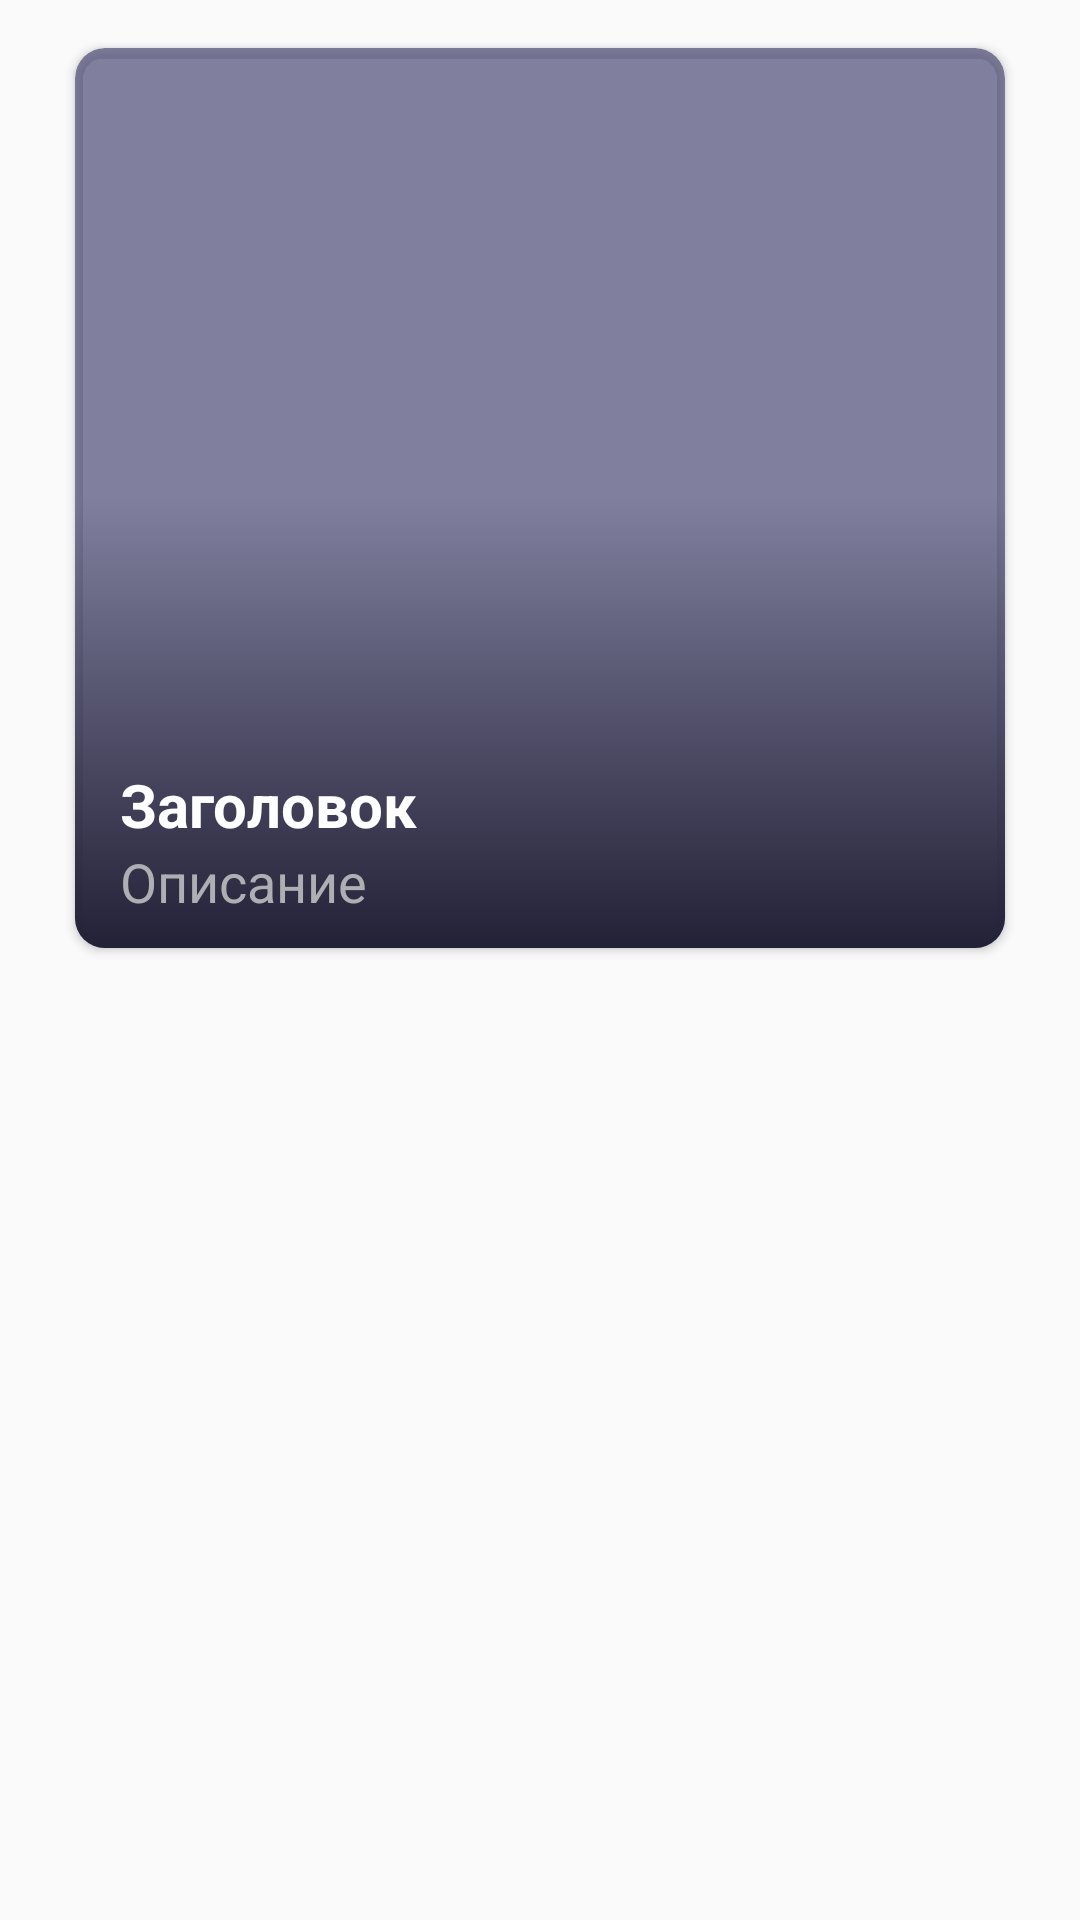

Reconstruct the res/layout file that produces this screen, plus the resources it refers to.
<!-- AndroidManifest.xml: application theme Theme.LiveAndHealth -->
<!-- res/layout/list_main_layout.xml -->
<?xml version="1.0" encoding="utf-8"?>
<androidx.constraintlayout.widget.ConstraintLayout
    xmlns:android="http://schemas.android.com/apk/res/android"
    xmlns:app="http://schemas.android.com/apk/res-auto"
    xmlns:tools="http://schemas.android.com/tools"
    android:layout_width="match_parent"
    android:layout_height="match_parent"
    android:layout_gravity="center"
    android:background="@android:color/transparent">

    <androidx.cardview.widget.CardView
        android:layout_width="match_parent"
        android:layout_height="wrap_content"
        android:layout_marginHorizontal="20dp"
        android:layout_marginVertical="10dp"
        app:cardCornerRadius="10dp"
        app:cardBackgroundColor="@color/purple_800_trans"
        app:cardElevation="2dp"
        app:cardUseCompatPadding="true"
        app:layout_constraintEnd_toEndOf="parent"
        app:layout_constraintStart_toStartOf="parent"
        app:layout_constraintTop_toTopOf="parent">

        <androidx.constraintlayout.widget.ConstraintLayout
            android:layout_width="match_parent"
            android:layout_height="match_parent"
            android:orientation="vertical">

            <ImageView
                android:id="@+id/imageView_listmain"
                android:layout_width="match_parent"
                android:layout_height="300dp"
                android:layout_weight="1"
                android:contentDescription="@string/app_name"
                android:scaleType="centerCrop"
                app:layout_constraintEnd_toEndOf="parent"
                app:layout_constraintStart_toStartOf="parent"
                app:layout_constraintTop_toTopOf="parent"
                tools:srcCompat="@drawable/eyes" />

            <View
                android:id="@+id/view"
                android:layout_width="wrap_content"
                android:layout_height="300dp"
                android:background="@drawable/gradient_black_transp"
                app:layout_constraintEnd_toEndOf="parent"
                app:layout_constraintStart_toStartOf="parent"
                app:layout_constraintTop_toTopOf="parent" />

            <TextView
                android:id="@+id/textView_listmain"
                android:layout_width="match_parent"
                android:layout_height="match_parent"
                android:layout_marginHorizontal="15dp"
                android:layout_weight="1"
                android:text="Заголовок"
                android:textColor="@color/white"
                android:textSize="20sp"
                android:textStyle="bold"
                app:layout_constraintBottom_toTopOf="@+id/linearLayout"
                app:layout_constraintEnd_toEndOf="parent"
                app:layout_constraintStart_toStartOf="parent" />

            <LinearLayout
                android:id="@+id/linearLayout"
                android:layout_width="match_parent"
                android:layout_height="wrap_content"
                android:layout_weight="1"
                android:orientation="horizontal"
                app:layout_constraintBottom_toBottomOf="parent"
                app:layout_constraintEnd_toEndOf="parent"
                app:layout_constraintStart_toStartOf="parent">

                <TextView
                    android:id="@+id/textView_description_workout"
                    android:layout_width="wrap_content"
                    android:layout_height="wrap_content"
                    android:layout_gravity="left"
                    android:layout_marginHorizontal="15dp"
                    android:layout_marginBottom="10dp"
                    android:layout_weight="1"
                    android:text="Описание"
                    android:textColor="@color/grey_light"
                    android:textSize="18sp" />

            </LinearLayout>



        </androidx.constraintlayout.widget.ConstraintLayout>
    </androidx.cardview.widget.CardView>

</androidx.constraintlayout.widget.ConstraintLayout>
<!-- resources referenced by this layout -->
<resources>
  <color name="grey_light">#ADAFB3</color>
  <color name="purple_800_trans">#AB454472</color>
  <color name="white">#FEFEFE</color>
  <!-- drawable eyes: png bitmap (drawable, 231934 bytes) -->
  <!-- drawable gradient_black_transp (drawable) -->
  <?xml version="1.0" encoding="utf-8"?>
  <selector xmlns:android="http://schemas.android.com/apk/res/android">
      <item>
          <shape android:shape="rectangle" android:padding="10dp">
              <gradient
                  android:startColor="@android:color/transparent"
                  android:centerColor="@android:color/transparent"
                  android:endColor="@color/black"
                  android:angle="-90" />
          </shape>
      </item>
  </selector>
  <string name="app_name">LiveAndHealth</string>
  <style name="Theme.LiveAndHealth" parent="Theme.AppCompat.DayNight.NoActionBar">
          
          <item name="colorPrimary">@color/purple_200</item>
          <item name="colorPrimaryVariant">@color/purple_800</item>
          <item name="colorOnPrimary">@color/white</item>
          
          <item name="colorSecondary">@color/black</item>
          <item name="colorSecondaryVariant">@color/black</item>
          <item name="colorOnSecondary">@color/black</item>
          <item name="colorAccent">@color/orange_500</item>
          
          <item name="actionBarTheme">@style/ActionBar</item>
      </style>
  <color name="black">#232136</color>
  <color name="purple_200">#9C27B0</color>
  <color name="purple_800">#454472</color>
  <color name="orange_500">#E57E4E</color>
  <style name="ActionBar" parent="ThemeOverlay.AppCompat.Dark.ActionBar">
          <item name="android:background">@color/white</item>
          <item name="android:textColorPrimary">@color/black</item>
      </style>
</resources>
